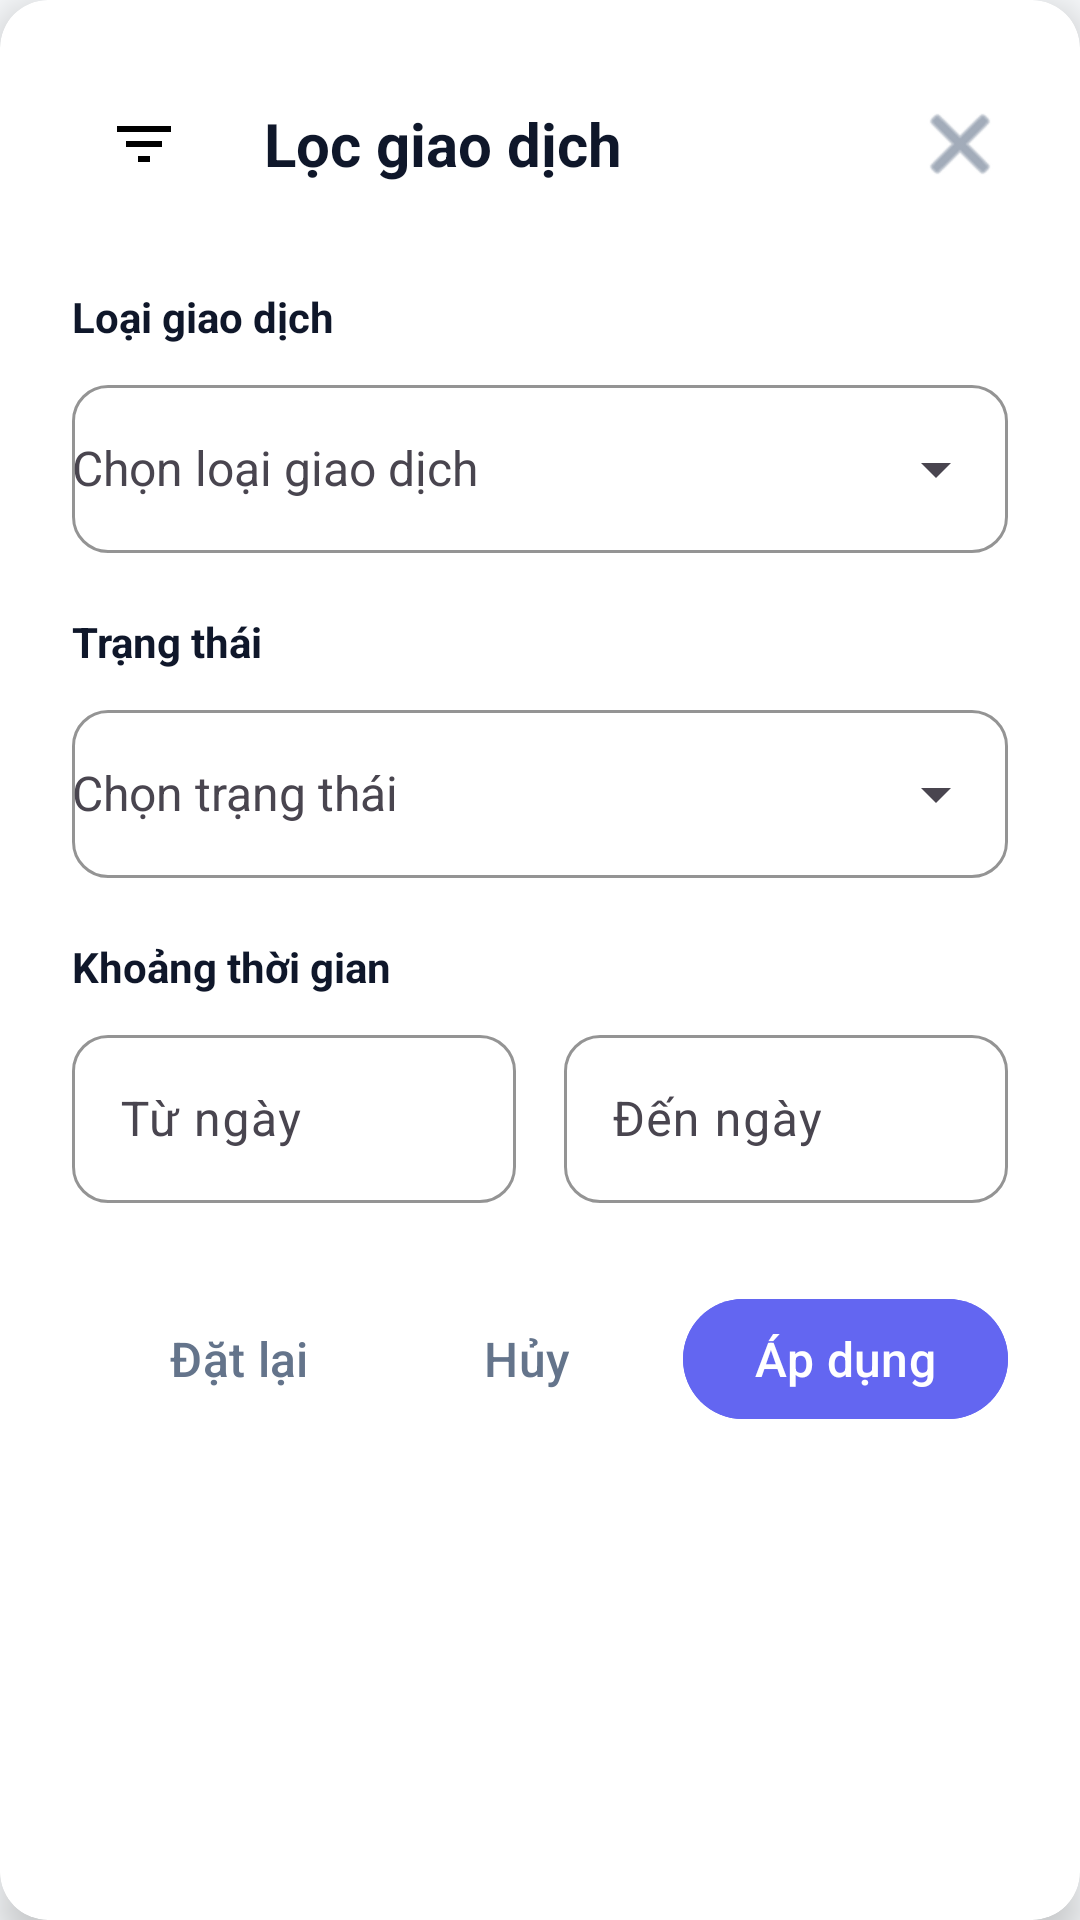

The Android layout XML behind this screen, and the referenced resources:
<!-- AndroidManifest.xml: application theme Theme.Final_Mobile -->
<!-- res/layout/dialog_filter_transactions.xml -->
<?xml version="1.0" encoding="utf-8"?>
<androidx.cardview.widget.CardView xmlns:android="http://schemas.android.com/apk/res/android"
    xmlns:app="http://schemas.android.com/apk/res-auto"
    android:layout_width="match_parent"
    android:layout_height="wrap_content"
    android:layout_margin="24dp"
    app:cardCornerRadius="16dp"
    app:cardElevation="8dp"
    app:cardBackgroundColor="@color/card_background">

    <LinearLayout
        android:layout_width="match_parent"
        android:layout_height="wrap_content"
        android:orientation="vertical"
        android:padding="24dp">

        
        <LinearLayout
            android:layout_width="match_parent"
            android:layout_height="wrap_content"
            android:orientation="horizontal"
            android:gravity="center_vertical"
            android:layout_marginBottom="24dp">

            <ImageView
                android:layout_width="48dp"
                android:layout_height="48dp"
                android:src="@drawable/ic_filter"
                android:padding="12dp"
                android:background="@drawable/circle_background"
                android:layout_marginEnd="16dp"
                android:contentDescription="Lọc giao dịch" />

            <TextView
                android:layout_width="0dp"
                android:layout_height="wrap_content"
                android:layout_weight="1"
                android:text="Lọc giao dịch"
                android:textSize="20sp"
                android:textStyle="bold"
                android:textColor="@color/primary_text_color" />

            <ImageButton
                android:id="@+id/btn_close"
                android:layout_width="32dp"
                android:layout_height="32dp"
                android:src="@android:drawable/ic_menu_close_clear_cancel"
                android:background="?attr/selectableItemBackgroundBorderless"
                android:contentDescription="Đóng"
                android:tint="@color/secondary_text_color" />
        </LinearLayout>

        
        <LinearLayout
            android:layout_width="match_parent"
            android:layout_height="wrap_content"
            android:orientation="vertical">

            
            <TextView
                android:layout_width="wrap_content"
                android:layout_height="wrap_content"
                android:text="Loại giao dịch"
                android:textSize="14sp"
                android:textStyle="bold"
                android:textColor="@color/primary_text_color"
                android:layout_marginBottom="8dp" />

            <com.google.android.material.textfield.TextInputLayout
                android:layout_width="match_parent"
                android:layout_height="wrap_content"
                android:layout_marginBottom="20dp"
                android:hint="Chọn loại giao dịch"
                app:hintTextColor="@color/secondary_text_color"
                app:boxStrokeColor="@color/primary_color"
                app:boxCornerRadiusTopStart="12dp"
                app:boxCornerRadiusTopEnd="12dp"
                app:boxCornerRadiusBottomStart="12dp"
                app:boxCornerRadiusBottomEnd="12dp"
                style="@style/Widget.Material3.TextInputLayout.OutlinedBox"
                app:endIconMode="dropdown_menu">

                <com.google.android.material.textfield.MaterialAutoCompleteTextView
                    android:id="@+id/spinner_type"
                    android:layout_width="match_parent"
                    android:layout_height="wrap_content"
                    android:inputType="none"
                    android:textSize="16sp"
                    android:textColor="@color/primary_text_color"
                    android:minHeight="56dp" />
            </com.google.android.material.textfield.TextInputLayout>

            
            <TextView
                android:layout_width="wrap_content"
                android:layout_height="wrap_content"
                android:text="Trạng thái"
                android:textSize="14sp"
                android:textStyle="bold"
                android:textColor="@color/primary_text_color"
                android:layout_marginBottom="8dp" />

            <com.google.android.material.textfield.TextInputLayout
                android:layout_width="match_parent"
                android:layout_height="wrap_content"
                android:layout_marginBottom="20dp"
                android:hint="Chọn trạng thái"
                app:hintTextColor="@color/secondary_text_color"
                app:boxStrokeColor="@color/primary_color"
                app:boxCornerRadiusTopStart="12dp"
                app:boxCornerRadiusTopEnd="12dp"
                app:boxCornerRadiusBottomStart="12dp"
                app:boxCornerRadiusBottomEnd="12dp"
                style="@style/Widget.Material3.TextInputLayout.OutlinedBox"
                app:endIconMode="dropdown_menu">

                <com.google.android.material.textfield.MaterialAutoCompleteTextView
                    android:id="@+id/spinner_status"
                    android:layout_width="match_parent"
                    android:layout_height="wrap_content"
                    android:inputType="none"
                    android:textSize="16sp"
                    android:textColor="@color/primary_text_color"
                    android:minHeight="56dp" />
            </com.google.android.material.textfield.TextInputLayout>

            
            <TextView
                android:layout_width="wrap_content"
                android:layout_height="wrap_content"
                android:text="Khoảng thời gian"
                android:textSize="14sp"
                android:textStyle="bold"
                android:textColor="@color/primary_text_color"
                android:layout_marginBottom="8dp" />

            <LinearLayout
                android:layout_width="match_parent"
                android:layout_height="wrap_content"
                android:orientation="horizontal"
                android:layout_marginBottom="20dp">

                <com.google.android.material.textfield.TextInputLayout
                    android:layout_width="0dp"
                    android:layout_height="wrap_content"
                    android:layout_weight="1"
                    android:layout_marginEnd="8dp"
                    android:hint="Từ ngày"
                    app:hintTextColor="@color/secondary_text_color"
                    app:boxStrokeColor="@color/primary_color"
                    app:boxCornerRadiusTopStart="12dp"
                    app:boxCornerRadiusTopEnd="12dp"
                    app:boxCornerRadiusBottomStart="12dp"
                    app:boxCornerRadiusBottomEnd="12dp"
                    style="@style/Widget.Material3.TextInputLayout.OutlinedBox"
                    app:endIconMode="clear_text">

                    <com.google.android.material.textfield.TextInputEditText
                        android:id="@+id/et_date_from"
                        android:layout_width="match_parent"
                        android:layout_height="wrap_content"
                        android:inputType="none"
                        android:focusable="false"
                        android:clickable="true"
                        android:textSize="16sp"
                        android:textColor="@color/primary_text_color"
                        android:minHeight="56dp" />
                </com.google.android.material.textfield.TextInputLayout>

                <com.google.android.material.textfield.TextInputLayout
                    android:layout_width="0dp"
                    android:layout_height="wrap_content"
                    android:layout_weight="1"
                    android:layout_marginStart="8dp"
                    android:hint="Đến ngày"
                    app:hintTextColor="@color/secondary_text_color"
                    app:boxStrokeColor="@color/primary_color"
                    app:boxCornerRadiusTopStart="12dp"
                    app:boxCornerRadiusTopEnd="12dp"
                    app:boxCornerRadiusBottomStart="12dp"
                    app:boxCornerRadiusBottomEnd="12dp"
                    style="@style/Widget.Material3.TextInputLayout.OutlinedBox"
                    app:endIconMode="clear_text">

                    <com.google.android.material.textfield.TextInputEditText
                        android:id="@+id/et_date_to"
                        android:layout_width="match_parent"
                        android:layout_height="wrap_content"
                        android:inputType="none"
                        android:focusable="false"
                        android:clickable="true"
                        android:textSize="16sp"
                        android:textColor="@color/primary_text_color"
                        android:minHeight="56dp" />
                </com.google.android.material.textfield.TextInputLayout>
            </LinearLayout>
        </LinearLayout>

        
        <LinearLayout
            android:layout_width="match_parent"
            android:layout_height="wrap_content"
            android:orientation="horizontal"
            android:gravity="end"
            android:layout_marginTop="8dp">

            <com.google.android.material.button.MaterialButton
                android:id="@+id/btn_reset"
                style="@style/Widget.Material3.Button.TextButton"
                android:layout_width="wrap_content"
                android:layout_height="wrap_content"
                android:layout_marginEnd="8dp"
                android:text="Đặt lại"
                android:textColor="@color/secondary_text_color"
                android:textSize="16sp"
                android:paddingStart="16dp"
                android:paddingEnd="16dp" />

            <com.google.android.material.button.MaterialButton
                android:id="@+id/btn_cancel"
                style="@style/Widget.Material3.Button.TextButton"
                android:layout_width="wrap_content"
                android:layout_height="wrap_content"
                android:layout_marginEnd="8dp"
                android:text="Hủy"
                android:textColor="@color/secondary_text_color"
                android:textSize="16sp"
                android:paddingStart="16dp"
                android:paddingEnd="16dp" />

            <com.google.android.material.button.MaterialButton
                android:id="@+id/btn_apply"
                style="@style/Widget.Material3.Button"
                android:layout_width="wrap_content"
                android:layout_height="wrap_content"
                android:text="Áp dụng"
                android:textColor="@color/text_on_primary"
                android:backgroundTint="@color/primary_color"
                android:textSize="16sp"
                android:paddingStart="24dp"
                android:paddingEnd="24dp"
                android:elevation="2dp" />
        </LinearLayout>
    </LinearLayout>
</androidx.cardview.widget.CardView>
<!-- resources referenced by this layout -->
<resources>
  <color name="card_background">#FFFFFF</color>
  <color name="primary_color">#6366F1</color>
  <color name="primary_text_color">#0F172A</color>
  <color name="secondary_text_color">#64748B</color>
  <color name="text_on_primary">#FFFFFF</color>
  <!-- drawable ic_filter (drawable) -->
  <vector xmlns:android="http://schemas.android.com/apk/res/android"
      android:width="24dp"
      android:height="24dp"
      android:viewportWidth="24"
      android:viewportHeight="24">
      <path
          android:fillColor="@android:color/black"
          android:pathData="M10,18h4v-2h-4v2zM3,6v2h18V6H3zM6,13h12v-2H6V13z" />
  </vector>
  <style name="Theme.Final_Mobile" parent="Base.Theme.Final_Mobile" />
  <style name="Base.Theme.Final_Mobile" parent="Theme.Material3.DayNight.NoActionBar">
          
          <item name="colorPrimary">@color/primary_color</item>
          <item name="colorOnPrimary">@color/text_on_primary</item>
          
          
          <item name="colorSecondary">@color/secondary_color</item>
          <item name="colorOnSecondary">@color/text_on_primary</item>
          
          
          <item name="android:colorBackground">@color/background_color</item>
          <item name="colorSurface">@color/surface_color</item>
          <item name="colorOnSurface">@color/primary_text_color</item>
          
          
          <item name="colorOnBackground">@color/primary_text_color</item>
          <item name="android:textColorPrimary">@color/primary_text_color</item>
          <item name="android:textColorSecondary">@color/secondary_text_color</item>
          
          
          <item name="android:statusBarColor">@color/background_color</item>
          <item name="android:windowLightStatusBar">true</item>
          
          
          <item name="android:navigationBarColor">@color/surface_color</item>
          <item name="android:windowLightNavigationBar">true</item>
          
          
          <item name="colorControlHighlight">@color/ripple_color</item>
      </style>
  <color name="secondary_color">#10B981</color>
  <color name="background_color">#F8FAFC</color>
  <color name="surface_color">#FFFFFF</color>
  <color name="ripple_color">#1A6366F1</color>
</resources>
